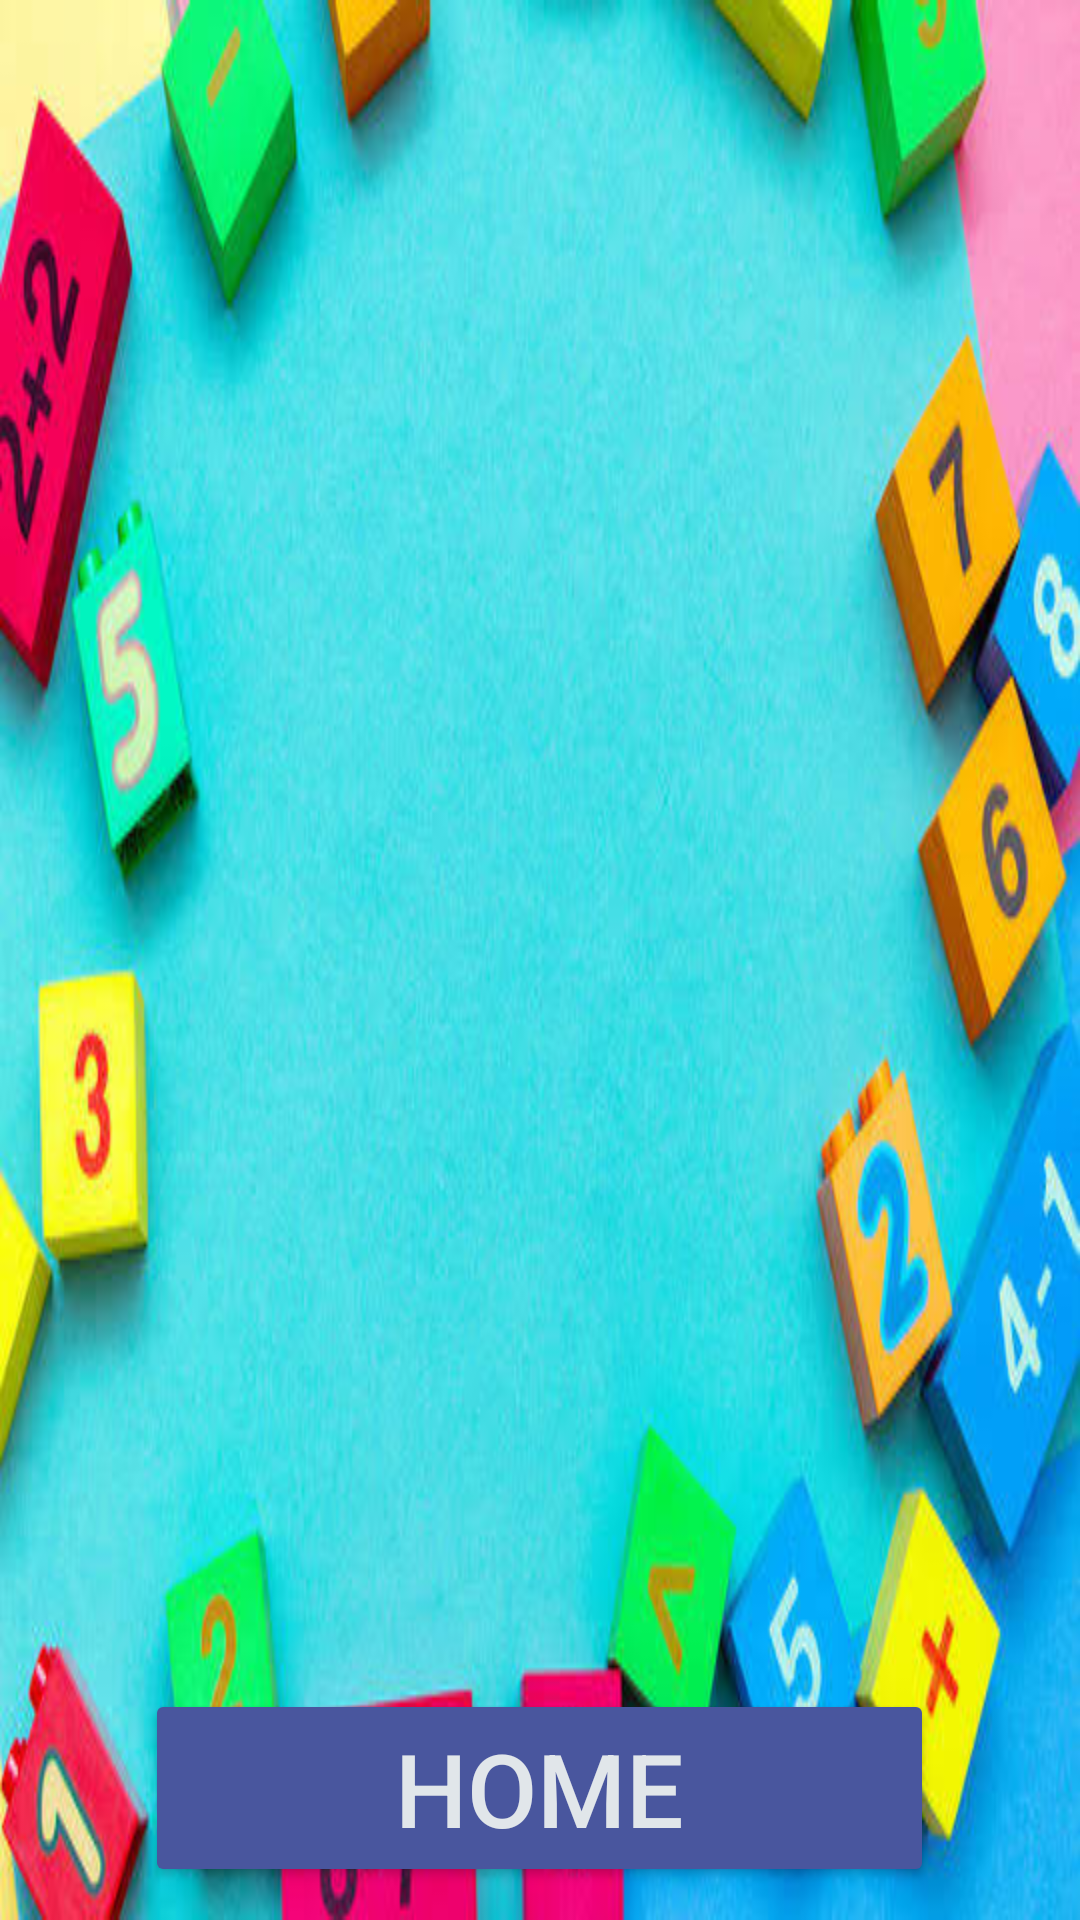

Reconstruct the res/layout file that produces this screen, plus the resources it refers to.
<!-- AndroidManifest.xml: application theme Theme.KidsLearningMath -->
<!-- res/layout/activity_c.xml -->
<?xml version="1.0" encoding="utf-8"?>

<LinearLayout xmlns:android="http://schemas.android.com/apk/res/android"
    xmlns:app="http://schemas.android.com/apk/res-auto"
    android:layout_width="match_parent"
    android:layout_height="match_parent"
    android:layout_gravity="center"


    android:background="@drawable/_624434757757"
    android:gravity="center|top"
    android:orientation="vertical">


    <ImageView
        android:id="@+id/imageView2"
        android:layout_width="360dp"
        android:layout_height="563dp"
        app:srcCompat="@drawable/_624443906505" />

    <Button
        android:id="@+id/b5"
        android:layout_width="263dp"
        android:layout_height="66dp"

        android:text="HOME"
        android:textColor="#E1E6EA"
        android:textSize="34sp"
        app:backgroundTint="#49569E" />

</LinearLayout>
<!-- resources referenced by this layout -->
<resources>
  <!-- drawable _624434757757: jpeg bitmap (drawable, 43312 bytes) -->
  <style name="Theme.KidsLearningMath" parent="Theme.MaterialComponents.DayNight.DarkActionBar">
          
          <item name="colorPrimary">@color/purple_500</item>
          <item name="colorPrimaryVariant">@color/purple_700</item>
          <item name="colorOnPrimary">@color/white</item>
          
          <item name="colorSecondary">@color/teal_200</item>
          <item name="colorSecondaryVariant">@color/teal_700</item>
          <item name="colorOnSecondary">@color/black</item>
          
          <item name="android:statusBarColor" tools:targetApi="l">?attr/colorPrimaryVariant</item>
          
      </style>
  <!-- not gathered from this repository: default colours our renderer supplied (Android Studio template values) -->
  <color name="purple_500">#FF6200EE</color>
  <color name="purple_700">#FF3700B3</color>
  <color name="teal_200">#FF03DAC5</color>
  <color name="teal_700">#FF018786</color>
  <color name="black">#FF000000</color>
  <color name="white">#FFFFFFFF</color>
</resources>
